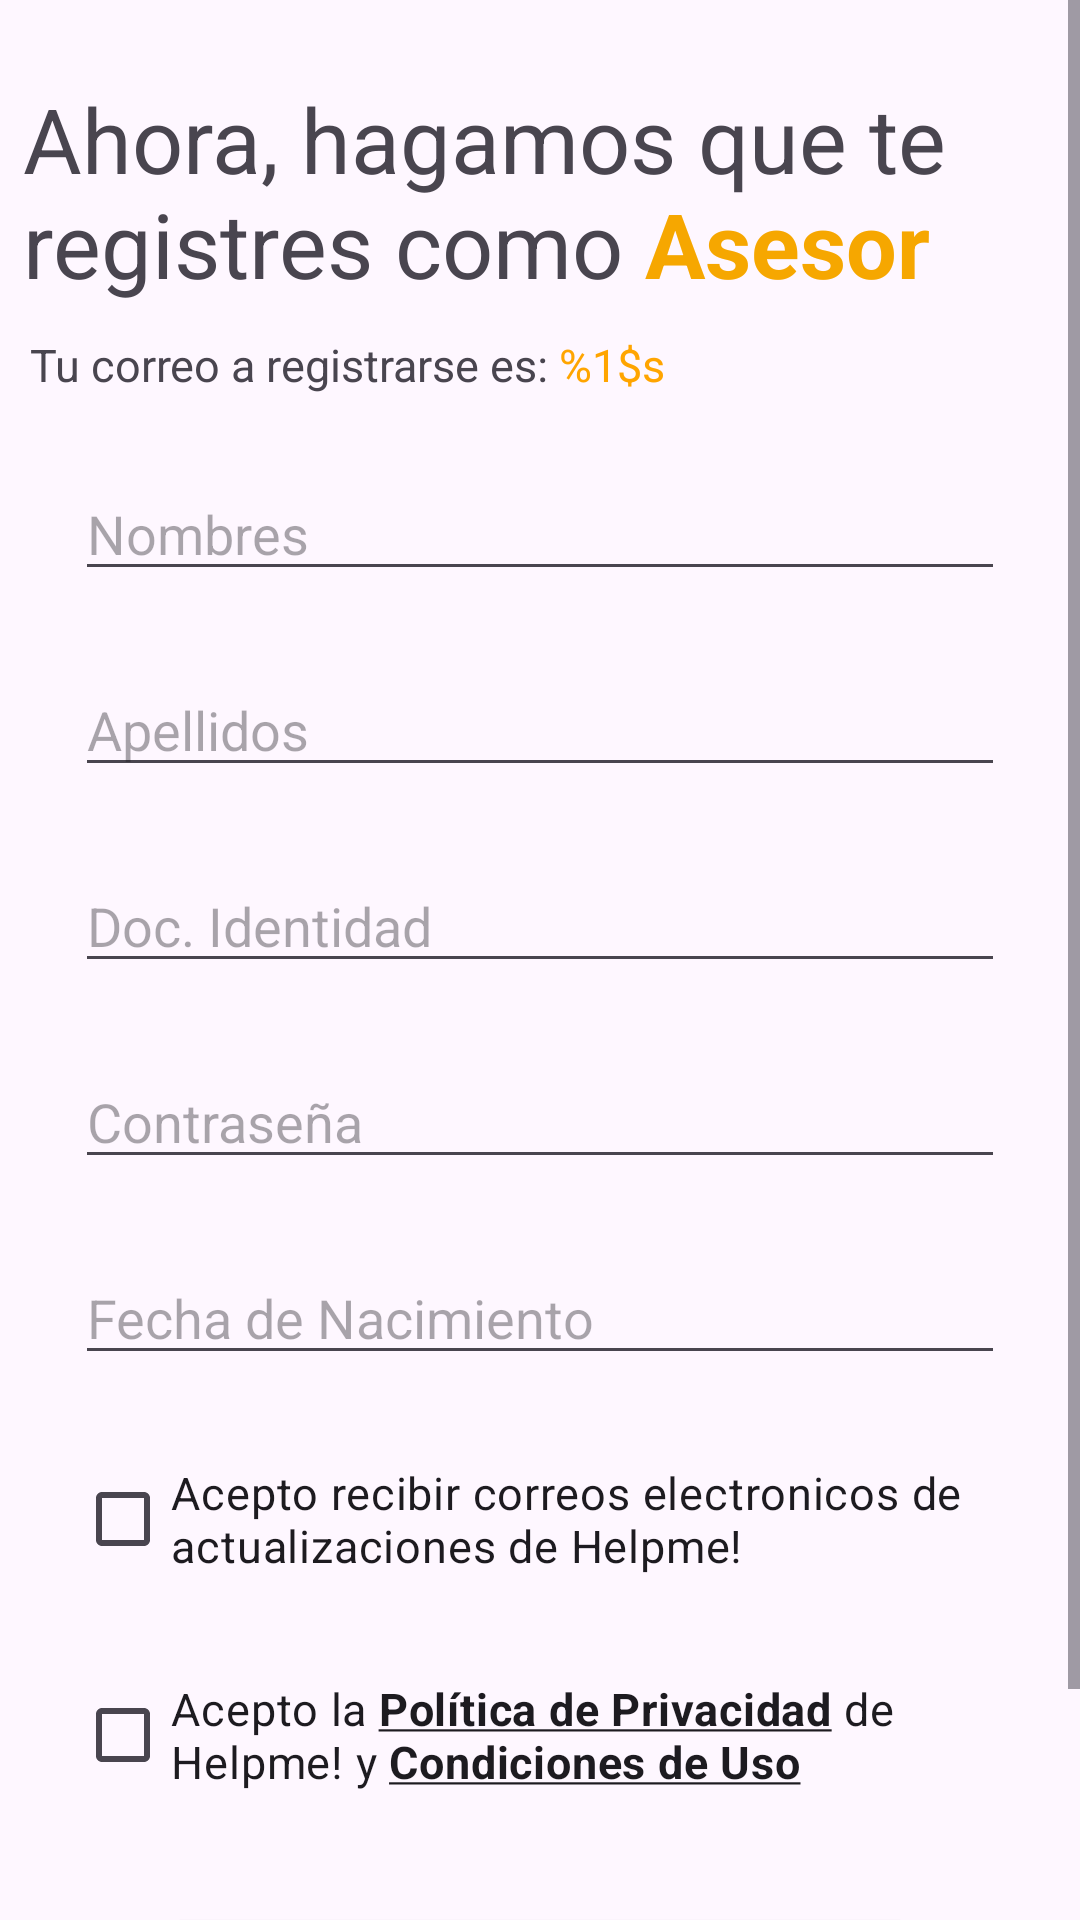

Produce the Android XML layout that renders to this screen, including the resource entries it uses.
<!-- AndroidManifest.xml: application theme Theme.HelpMe_App -->
<!-- res/layout/fragment_registro_asesor.xml -->
<?xml version="1.0" encoding="utf-8"?>
<ScrollView
    xmlns:android="http://schemas.android.com/apk/res/android"
    xmlns:app="http://schemas.android.com/apk/res-auto"
    xmlns:tools="http://schemas.android.com/tools"
    android:layout_width="match_parent"
    android:layout_height="match_parent">

<androidx.constraintlayout.widget.ConstraintLayout
    android:layout_width="match_parent"
    android:layout_height="match_parent"
    tools:context=".RegistroAsesorFragment">

    <TextView
        android:id="@+id/titleRegisterAdviser"
        android:layout_width="wrap_content"
        android:layout_height="wrap_content"
        android:width="345dp"
        android:text="@string/txttitleAdviser"
        android:textSize="30sp"
        app:layout_constraintBottom_toBottomOf="parent"
        app:layout_constraintEnd_toEndOf="parent"
        app:layout_constraintStart_toStartOf="parent"
        app:layout_constraintTop_toTopOf="parent"
        app:layout_constraintVertical_bias="0.04000002" />

    <TextView
        android:id="@+id/tvSubTitle"
        android:layout_width="wrap_content"
        android:layout_height="wrap_content"
        android:width="340dp"
        android:text="@string/welconCode"
        android:textSize="15sp"
        app:layout_constraintStart_toStartOf="parent"
        app:layout_constraintEnd_toEndOf="parent"
        app:layout_constraintTop_toBottomOf="@id/titleRegisterAdviser"
        android:layout_marginTop="10dp"/>


    <EditText
        android:id="@+id/etNombres"
        android:layout_width="wrap_content"
        android:layout_height="wrap_content"
        android:layout_marginTop="24dp"
        android:autofillHints=""
        android:inputType="text"
        android:width="310dp"
        android:hint="@string/txtName"
        android:textSize="18sp"
        app:layout_constraintEnd_toEndOf="parent"
        app:layout_constraintStart_toStartOf="parent"
        app:layout_constraintTop_toBottomOf="@id/tvSubTitle"
        app:layout_constraintBottom_toTopOf="@id/etApellidos"/>

    <EditText
        android:id="@+id/etApellidos"
        android:layout_width="wrap_content"
        android:layout_height="wrap_content"
        android:layout_marginTop="24dp"
        android:autofillHints=""
        android:inputType="text"
        android:width="310dp"
        android:hint="@string/txtLastName"
        android:textSize="18sp"
        app:layout_constraintEnd_toEndOf="parent"
        app:layout_constraintStart_toStartOf="parent"
        app:layout_constraintTop_toBottomOf="@id/etNombres"
        app:layout_constraintBottom_toTopOf="@id/etDocumento"/>

    <EditText
        android:id="@+id/etDocumento"
        android:layout_width="wrap_content"
        android:layout_height="wrap_content"
        android:layout_marginTop="24dp"
        android:autofillHints=""
        android:width="310dp"
        android:hint="@string/txtIdentity"
        android:inputType="number"
        android:textSize="18sp"
        app:layout_constraintEnd_toEndOf="parent"
        app:layout_constraintStart_toStartOf="parent"
        app:layout_constraintTop_toBottomOf="@id/etApellidos"
        app:layout_constraintBottom_toTopOf="@id/etPassword"/>

    <EditText
        android:id="@+id/etPassword"
        android:layout_width="wrap_content"
        android:layout_height="wrap_content"
        android:layout_marginTop="24dp"
        android:autofillHints=""
        android:width="310dp"
        android:hint="@string/txtPassword"
        android:inputType="textPassword"
        android:textSize="18sp"
        app:layout_constraintEnd_toEndOf="parent"
        app:layout_constraintStart_toStartOf="parent"
        app:layout_constraintTop_toBottomOf="@id/etDocumento"
        app:layout_constraintBottom_toTopOf="@id/etFechaNacimiento"/>

    <EditText
        android:id="@+id/etFechaNacimiento"
        android:layout_width="wrap_content"
        android:layout_height="wrap_content"
        android:layout_marginTop="24dp"
        android:autofillHints=""
        android:width="310dp"
        android:hint="@string/txtbirthdate"
        android:inputType="date"
        android:textColor="@color/secondary"
        android:textSize="18sp"
        android:focusable="false"
        app:layout_constraintEnd_toEndOf="parent"
        app:layout_constraintStart_toStartOf="parent"
        app:layout_constraintTop_toBottomOf="@id/etPassword"
        app:layout_constraintBottom_toTopOf="@id/cbRecibirCorreos"/>

    <CheckBox
        android:id="@+id/cbRecibirCorreos"
        android:layout_width="wrap_content"
        android:layout_height="wrap_content"
        android:layout_marginTop="24dp"
        android:width="310dp"
        android:text="@string/privacyPolicy"
        android:textSize="15sp"
        app:layout_constraintEnd_toEndOf="parent"
        app:layout_constraintStart_toStartOf="parent"
        app:layout_constraintTop_toBottomOf="@id/etFechaNacimiento" />

    <CheckBox
        android:id="@+id/cbAceptarTerminos"
        android:layout_width="wrap_content"
        android:layout_height="wrap_content"
        android:layout_marginTop="24dp"
        android:width="310dp"
        android:text="@string/acceptNotification"
        android:textSize="15sp"
        app:layout_constraintEnd_toEndOf="parent"
        app:layout_constraintStart_toStartOf="parent"
        app:layout_constraintTop_toBottomOf="@id/cbRecibirCorreos"
        app:layout_constraintBottom_toTopOf="@id/btnCrearCuenta"/>

    <Button
        android:id="@+id/btnCrearCuenta"
        android:layout_width="wrap_content"
        android:layout_height="wrap_content"
        android:layout_marginTop="32dp"
        android:layout_marginBottom="35dp"
        android:width="250dp"
        android:height="58dp"
        android:backgroundTint="@color/secondary"
        android:text="@string/btnNext"
        android:textColor="@android:color/white"
        android:textSize="20sp"
        app:layout_constraintBottom_toBottomOf="parent"
        app:layout_constraintEnd_toEndOf="parent"
        app:layout_constraintStart_toStartOf="parent"
        app:layout_constraintTop_toBottomOf="@id/cbAceptarTerminos" />

</androidx.constraintlayout.widget.ConstraintLayout>
</ScrollView>
<!-- resources referenced by this layout -->
<resources>
  <color name="secondary">#FFC107</color>
  <string name="acceptNotification">Acepto la <b><u>Política de Privacidad</u></b> de Helpme! y <b><u>Condiciones de Uso</u></b></string>
  <string name="btnNext">Siguiente</string>
  <string name="privacyPolicy">Acepto recibir correos electronicos de actualizaciones de Helpme!</string>
  <string name="txtIdentity">Doc. Identidad</string>
  <string name="txtLastName">Apellidos</string>
  <string name="txtName">Nombres</string>
  <string name="txtPassword">Contraseña</string>
  <string name="txtbirthdate">Fecha de Nacimiento</string>
  <string name="txttitleAdviser">Ahora, hagamos que te registres como <font color="#F6A700"><b>Asesor</b></font></string>
  <string name="welconCode">Tu correo a registrarse es: <font color="#FFFFA500">%1$s</font></string>
  <style name="Theme.HelpMe_App" parent="Base.Theme.HelpMe_App" />
  <style name="Base.Theme.HelpMe_App" parent="Theme.Material3.DayNight.NoActionBar">
          
          
      </style>
</resources>
